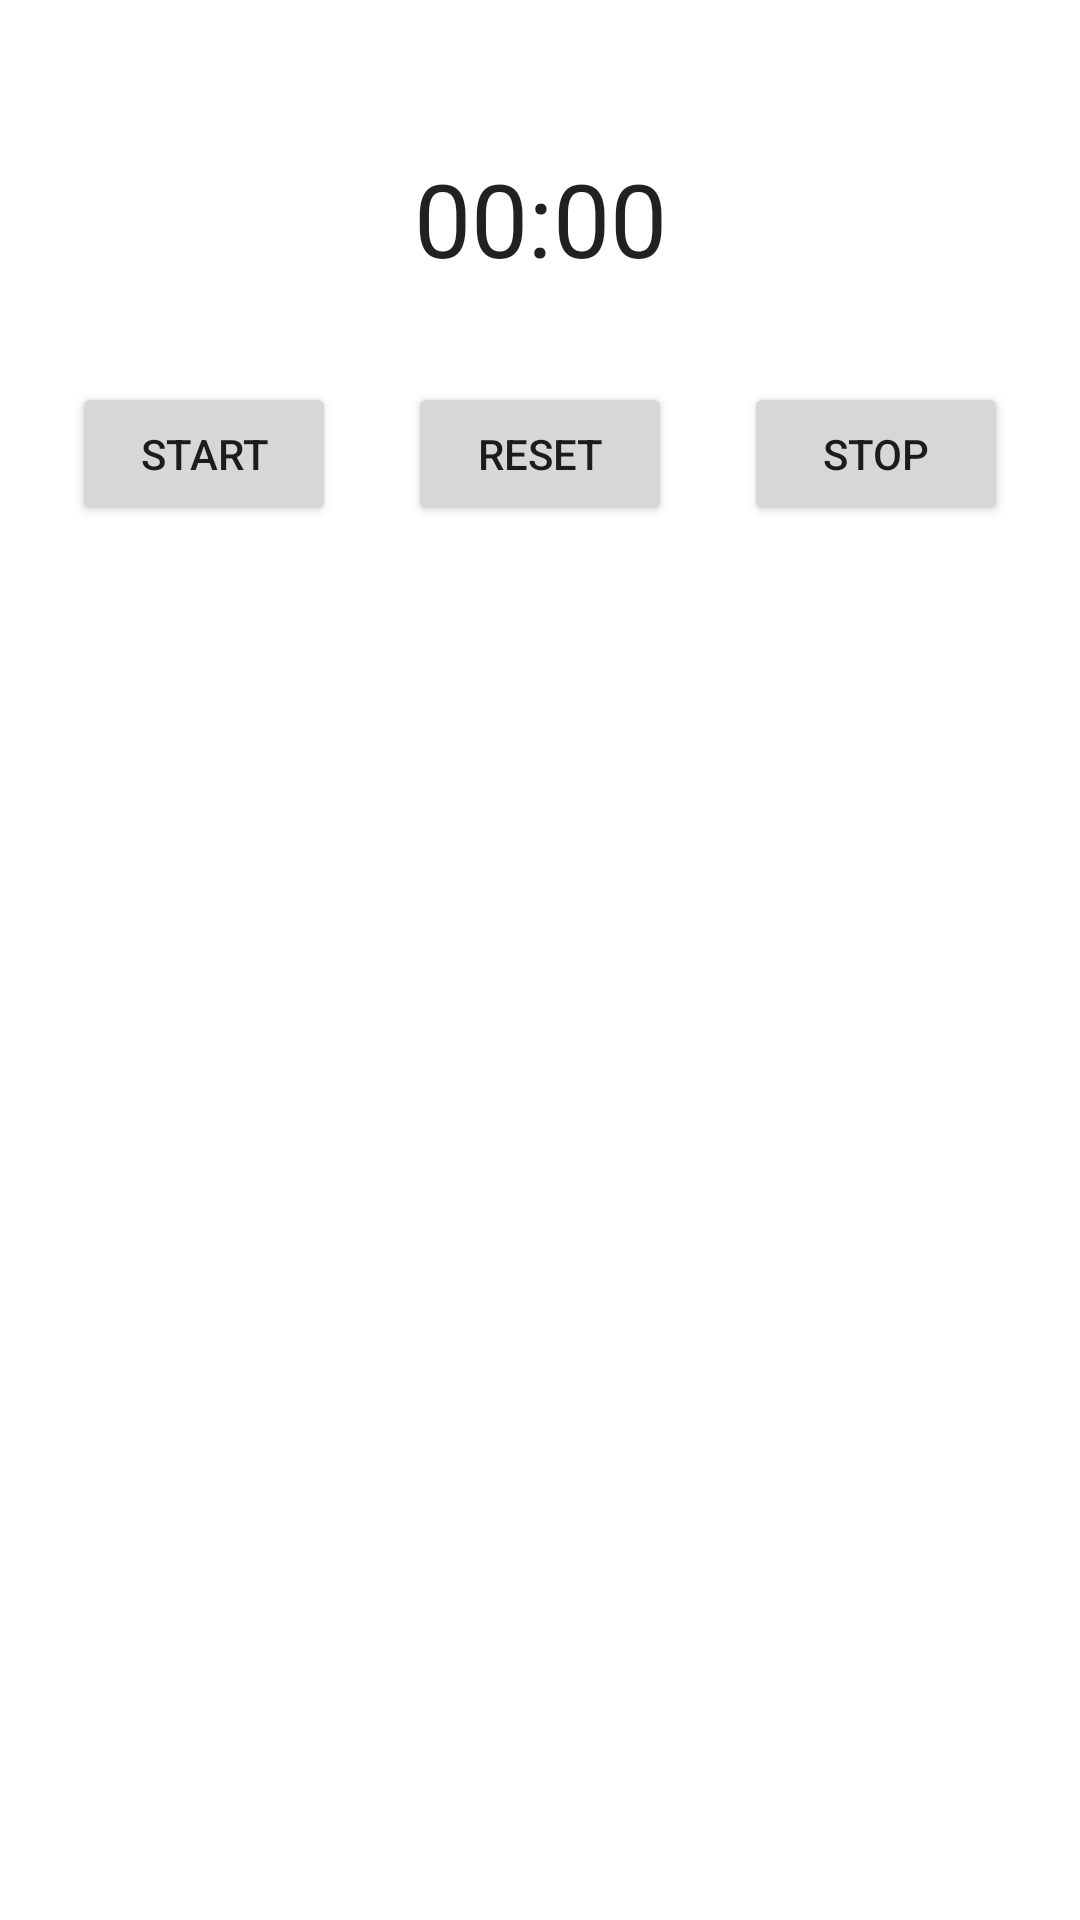

Here is an Android app screen rendered from its layout file. Give the layout XML and the strings, colors and styles it references.
<!-- AndroidManifest.xml: application theme Theme.TouchApp -->
<!-- res/layout/activity_chronometer.xml -->
<?xml version="1.0" encoding="utf-8"?>
<androidx.constraintlayout.widget.ConstraintLayout xmlns:android="http://schemas.android.com/apk/res/android"
    xmlns:app="http://schemas.android.com/apk/res-auto"
    xmlns:tools="http://schemas.android.com/tools"
    android:layout_width="match_parent"
    android:layout_height="match_parent"
    tools:context=".ChronometerActivity">

    <Chronometer
        android:id="@+id/cm"
        android:layout_width="wrap_content"
        android:layout_height="wrap_content"
        android:layout_marginTop="50dp"
        android:textSize="34sp"
        app:layout_constraintEnd_toEndOf="parent"
        app:layout_constraintStart_toStartOf="parent"
        app:layout_constraintTop_toTopOf="parent" />

    <Button
        android:id="@+id/btnStartChronometer"
        android:layout_width="wrap_content"
        android:layout_height="wrap_content"
        android:layout_marginTop="32dp"
        android:text="Start"
        app:layout_constraintEnd_toStartOf="@+id/btnResetChronometer"
        app:layout_constraintHorizontal_bias="0.5"
        app:layout_constraintStart_toStartOf="parent"
        app:layout_constraintTop_toBottomOf="@+id/cm" />

    <Button
        android:id="@+id/btnResetChronometer"
        android:layout_width="wrap_content"
        android:layout_height="wrap_content"
        android:layout_marginTop="32dp"
        android:text="Reset"
        app:layout_constraintEnd_toStartOf="@+id/btnStopChronometer"
        app:layout_constraintHorizontal_bias="0.5"
        app:layout_constraintStart_toEndOf="@+id/btnStartChronometer"
        app:layout_constraintTop_toBottomOf="@+id/cm" />

    <Button
        android:id="@+id/btnStopChronometer"
        android:layout_width="wrap_content"
        android:layout_height="wrap_content"
        android:layout_marginTop="32dp"
        android:text="Stop"
        app:layout_constraintEnd_toEndOf="parent"
        app:layout_constraintHorizontal_bias="0.5"
        app:layout_constraintStart_toEndOf="@+id/btnResetChronometer"
        app:layout_constraintTop_toBottomOf="@+id/cm" />


</androidx.constraintlayout.widget.ConstraintLayout>
<!-- resources referenced by this layout -->
<resources>
  <style name="Theme.TouchApp" parent="Theme.MaterialComponents.DayNight.DarkActionBar">
          
          <item name="colorPrimary">@color/purple_500</item>
          <item name="colorPrimaryVariant">@color/purple_700</item>
          <item name="colorOnPrimary">@color/white</item>
          
          <item name="colorSecondary">@color/teal_200</item>
          <item name="colorSecondaryVariant">@color/teal_700</item>
          <item name="colorOnSecondary">@color/black</item>
          
          <item name="android:statusBarColor" tools:targetApi="l">?attr/colorPrimaryVariant</item>
          
  
          
          <item name="windowNoTitle">true</item>
          <item name="windowActionBar">false</item>
          <item name="android:windowFullscreen">true</item>
          <item name="android:windowContentOverlay">@null</item>
      </style>
  <!-- not gathered from this repository: default colours our renderer supplied (Android Studio template values) -->
  <color name="purple_500">#FF6200EE</color>
  <color name="purple_700">#FF3700B3</color>
  <color name="teal_200">#FF03DAC5</color>
  <color name="teal_700">#FF018786</color>
  <color name="black">#FF000000</color>
  <color name="white">#FFFFFFFF</color>
</resources>
